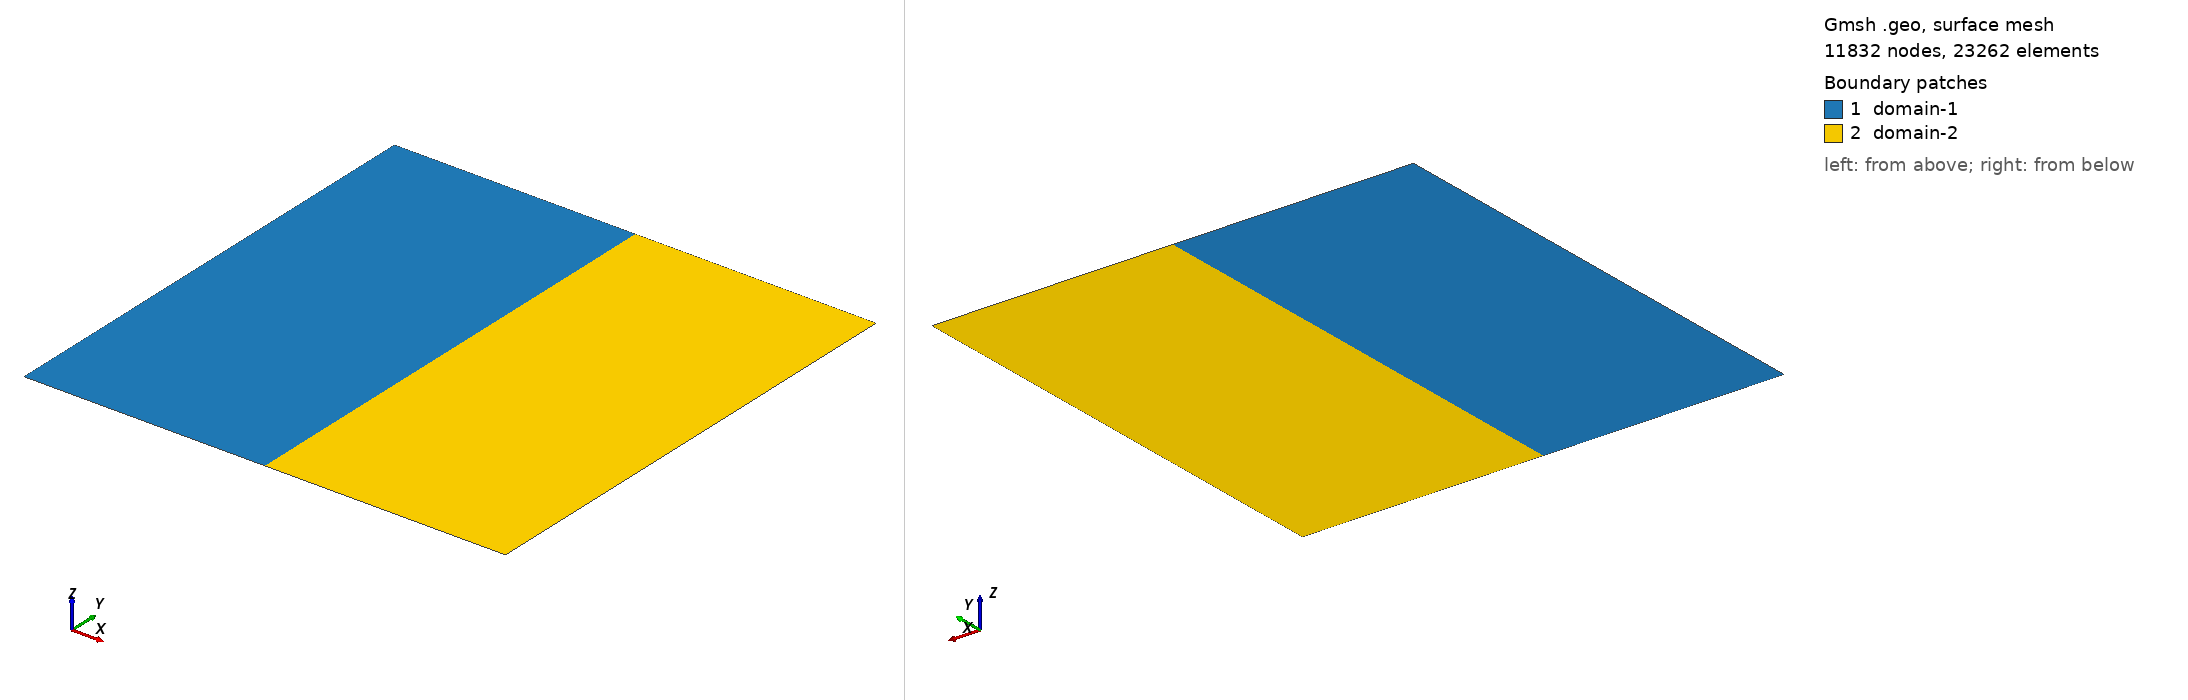

Gmsh geometry script, surface-meshed: 11832 nodes, 23262 surface elements. Boundary patches (legend numbers): 1 domain-1, 2 domain-2. Left view from above one corner, right view from below the opposite corner. Legend entries are the model's physical surfaces. The drawing asked Gmsh for element sizes between 1% and 20% of the model's largest extent; the script's own settings can give other sizes.

=== thermalblock21.geo (drawn) ===
// -*- mode: c++ -*-
h=5e-3;
Point(0) ={0    , 0   , 0 , h};
Point(1) ={1/2  , 0   , 0 , h};
Point(2) ={2/2  , 0   , 0 , h};
Point(3) ={0    , 1   , 0 , h};
Point(4) ={1/2  , 1   , 0 , h};
Point(5) ={2/2  , 1   , 0 , h};
Line(101)={0,1};//south_domain-1
Line(102)={1,4};
Line(103)={4,3};//north_domain-1
Line(104)={3,0};
Line(105)={1,2};//south_domain-2
Line(106)={2,5};
Line(107)={5,4};//north_domain-2
Line Loop (201) = {101,102,103,104};//domain-1
Line Loop (202) = {105,106,107,-102};//domain-2
Plane Surface (301) = {201};
Plane Surface (302) = {202};
Physical Line ("south_domain-1")={101};
Physical Line ("south_domain-2")={105};
Physical Line ("north_domain-1")={103};
Physical Line ("north_domain-2")={107};
Physical Surface ("domain-1") = {301};
Physical Surface ("domain-2") = {302};
